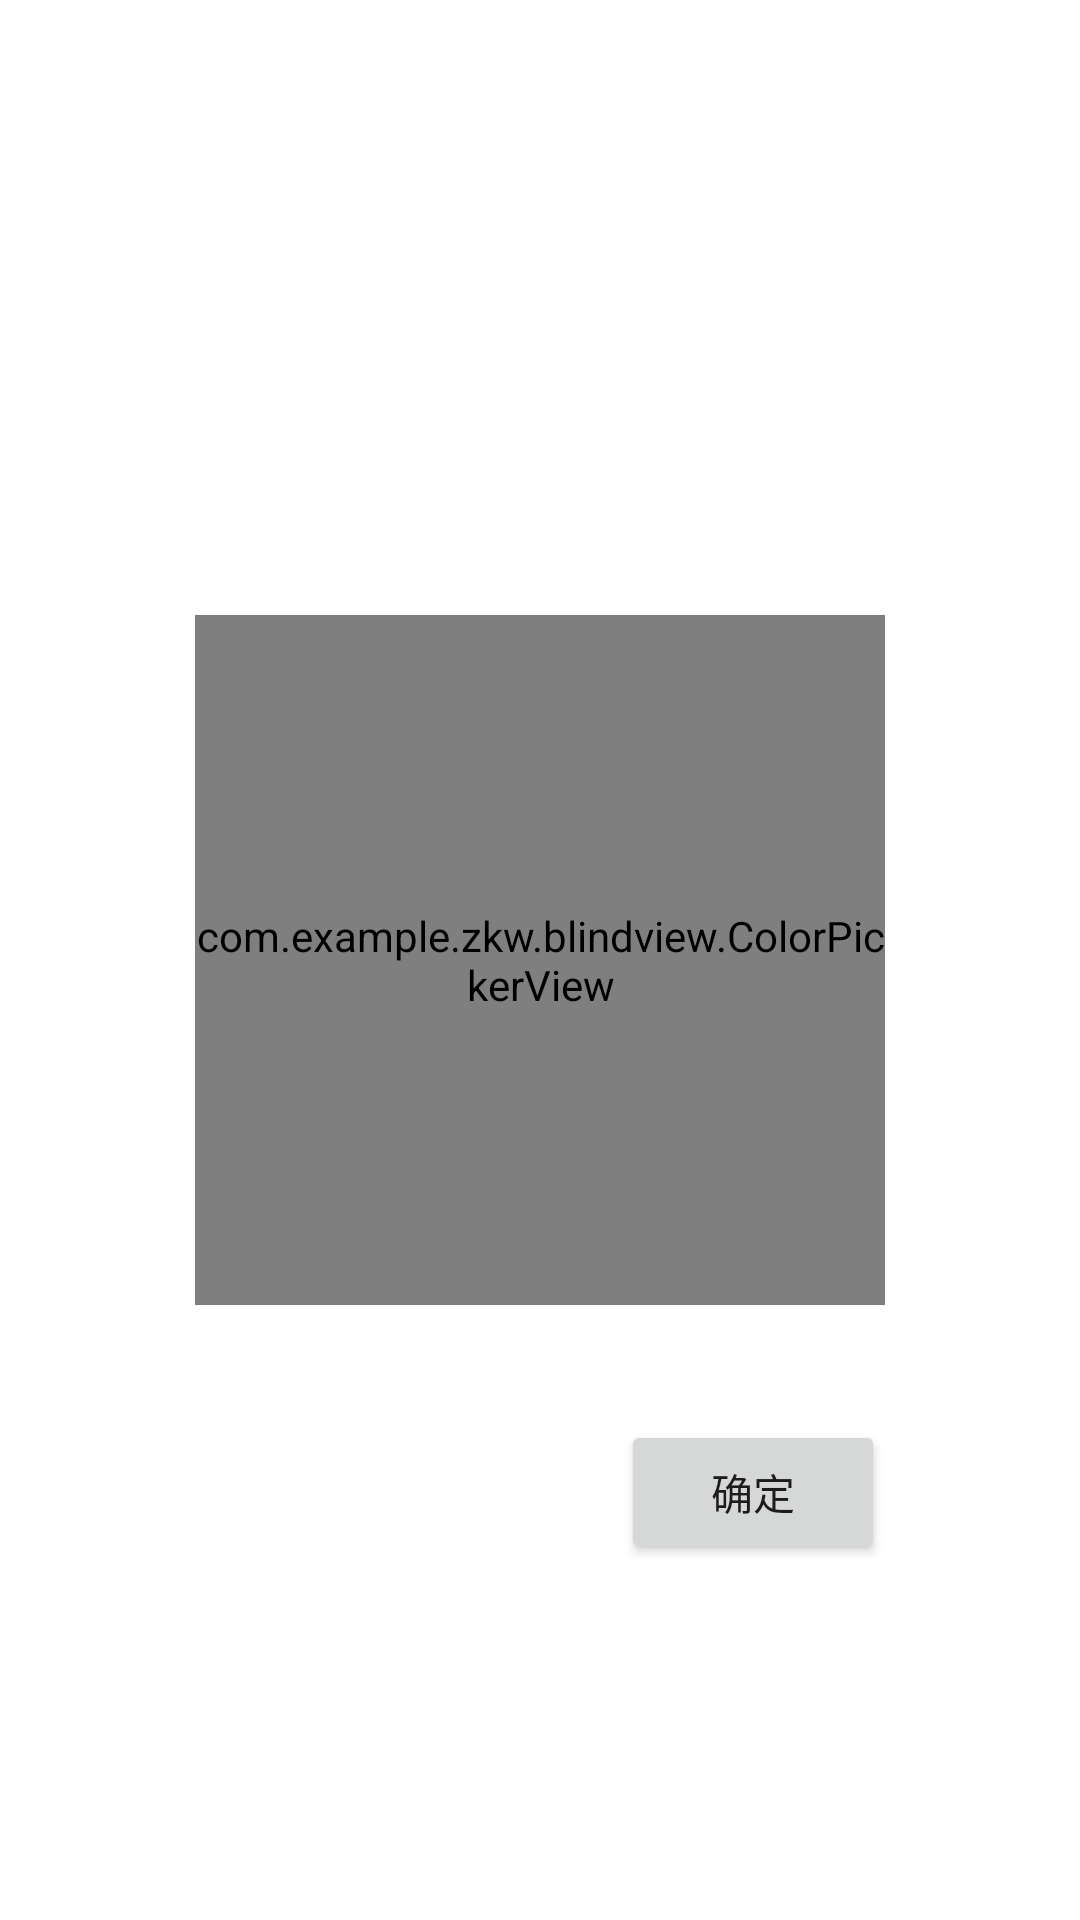

Layout XML and referenced resources for this Android screen:
<!-- AndroidManifest.xml: activity theme WindowActivity -->
<!-- res/layout/activity_color_choose.xml -->
<?xml version="1.0" encoding="utf-8"?>
<LinearLayout xmlns:android="http://schemas.android.com/apk/res/android"
    android:orientation="vertical"
    android:layout_width="fill_parent"
    android:layout_height="fill_parent">

    <RelativeLayout
        android:id="@+id/relativeLayout1"
        android:layout_width="fill_parent"
        android:layout_height="fill_parent">

        <com.example.zkw.blindview.ColorPickerView
            android:id="@+id/cpv"
            android:layout_width="230dp"
            android:layout_height="230dp"
            android:layout_centerInParent="true"
            android:scaleType="center"
            android:src="@drawable/rgb" />

        <TextView
            android:id="@+id/color_choose"
            android:layout_width="120dp"
            android:layout_height="wrap_content"
            android:layout_alignParentBottom="true"
            android:layout_alignLeft="@+id/cpv"
            android:layout_marginBottom="114dp"
            android:textSize="24sp" />

        <Button
            android:id="@+id/submit_color"
            android:layout_width="wrap_content"
            android:layout_height="wrap_content"
            android:layout_alignBaseline="@+id/color_choose"
            android:layout_alignRight="@+id/cpv"
            android:text="确定" />

    </RelativeLayout>
</LinearLayout>
<!-- resources referenced by this layout -->
<resources>
  <style name="WindowActivity" parent="Theme.AppCompat.Light.Dialog">
          <item name="android:windowActionBar">false</item>
          <item name="windowActionBar">false</item>
          <item name="android:windowNoTitle">true</item>
          <item name="windowNoTitle">true</item>
      </style>
</resources>
